Run: headless pygame with SDL's dummy video driver; simulated clock (each Clock.tick advances the game by its frame time, no real sleeping); random seed 0; keys injected as events and as key.get_pressed() state; no mouse input.
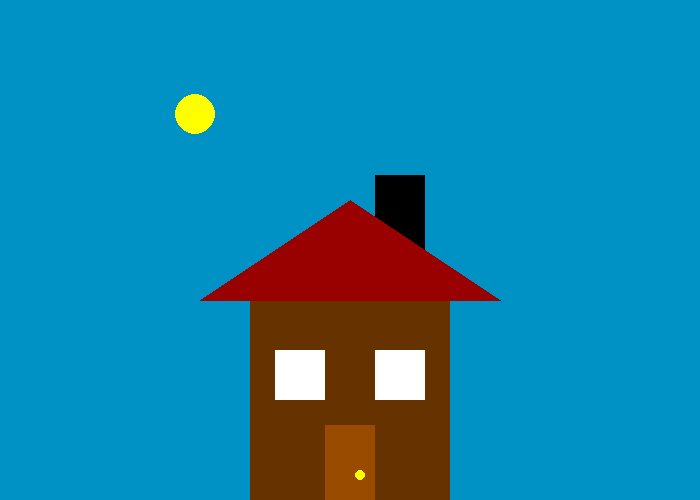
Frame 1 of 4 · flips 1–60 · no input
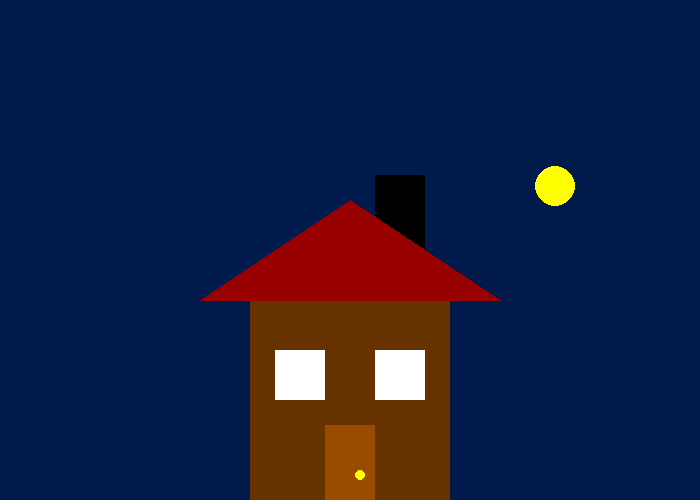
Frame 2 of 4 · flips 61–180 · tapped SPACE, RETURN · held RIGHT (→), D
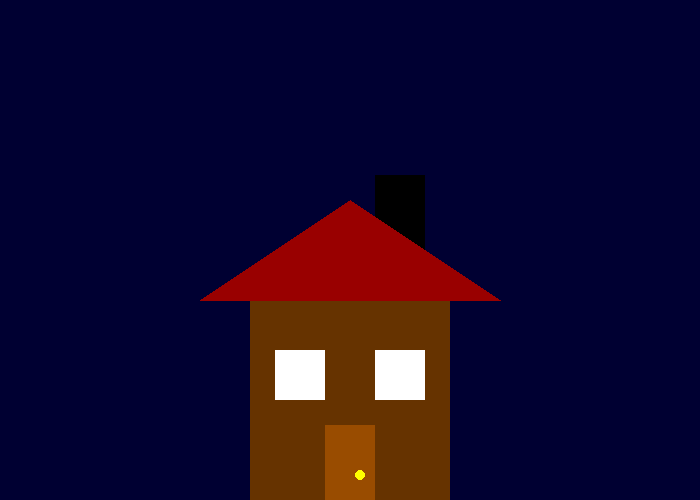
Frame 3 of 4 · flips 181–300 · held DOWN (↓), S
Frame 4 of 4 · flips 301–420 · held LEFT (←), A, UP (↑), W · screen unchanged from frame 3, image omitted

The pygame program that drew these frames:

import pygame

import math

pygame.init()

 

# Define some colors

BLACK    = (   0,   0,   0)

WHITE    = ( 255, 255, 255)

GREEN    = (   0, 255,   0)

RED      = ( 153,   0,   0)

blue    =   0,   205, 255

YELLOW = (255, 255, 0)

blue =list(blue)

BROWN = (102, 51, 0)

LIGHT_BROWN = (153, 76, 0)

 

# Loop until the user clicks the close button.

done = False

 

# Used to manage how fast the screen updates

clock = pygame.time.Clock()

 

size = (700, 500)

screen = pygame.display.set_mode(size)

pygame.display.set_caption("Abishanth' House Simulator")

# Loop until the user clicks the close button.

done = False

 

# Used to manage how fast the screen updates

clock = pygame.time.Clock()

#Global Variables

 

x_val = 15

y_val = 100

offset = 1

# -------- Main Program Loop -----------

while not done:

    # --- Main event loop

    for event in pygame.event.get(): # User did something

        if event.type == pygame.QUIT: # If user clicked close

            done = True # Flag that we are done so we exit this loop

 

    # --- Game logic should go here

    x_val += 3

    y_val = 24/6125 * x_val ** 2 + -2.738938776 * x_val + 500

    # --- Drawing code should go here

    # First, clear the screen to white. Don't put other drawing commands

    # above this, or they will be erased with this command.

    screen.fill(blue)

    if (blue[1] > 0):

        blue[1] -= 1

        blue[2] -= 1

    #Draw here

    pygame.draw.circle(screen, YELLOW, [x_val, y_val], 20)

    pygame.draw.rect(screen, BROWN, [250,300,200,300])

    pygame.draw.rect(screen, BLACK, [375,175,50,100])

    pygame.draw.rect(screen, WHITE, [375,350,50,50])

    pygame.draw.rect(screen, WHITE, [275,350,50,50])

    pygame.draw.rect(screen, LIGHT_BROWN, [325,425,50,75])

    pygame.draw.circle(screen, YELLOW, [360, 475 ], 5)

    pygame.draw.polygon(screen,RED,[(200,300), (500,300), (350,200)])

    # --- Go ahead and update the screen with what we've drawn.

    pygame.display.flip()

   

    # --- Limit to 60 frames per second

    clock.tick(60)

 #end while

 

pygame.quit()
